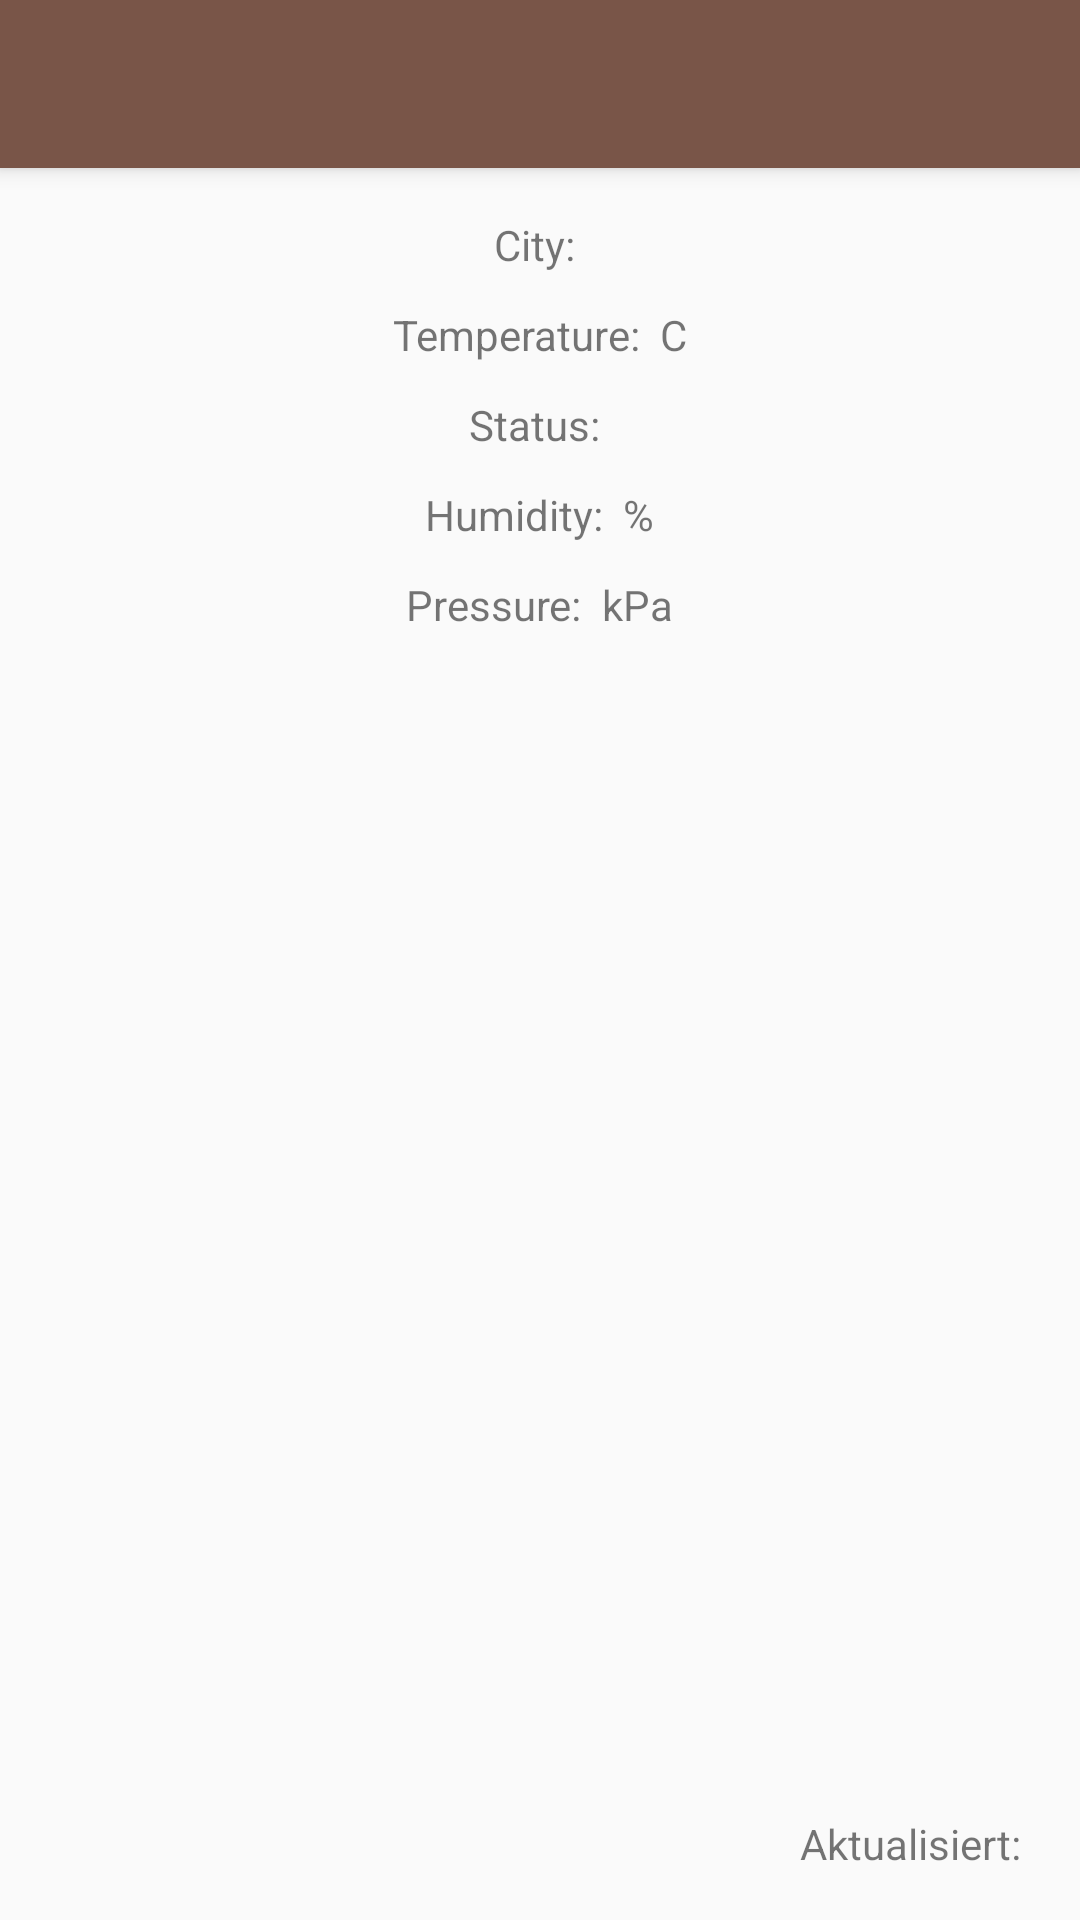

Reconstruct the res/layout file that produces this screen, plus the resources it refers to.
<!-- AndroidManifest.xml: application theme AppTheme -->
<!-- res/layout/activity_detail.xml -->
<?xml version="1.0" encoding="utf-8"?>
<android.support.design.widget.CoordinatorLayout
    xmlns:android="http://schemas.android.com/apk/res/android"
    xmlns:app="http://schemas.android.com/apk/res-auto"
    android:id="@+id/detail_coordinator_container"
    android:layout_width="match_parent"
    android:layout_height="wrap_content">
    <android.support.design.widget.AppBarLayout
        android:layout_width="match_parent"
        android:layout_height="wrap_content"
        android:id="@+id/appbar_layout"
        android:background="@color/colorPrimary"
        android:theme="@style/AppTheme.AppBarOverlay">
        <android.support.v7.widget.Toolbar
            android:layout_width="match_parent"
            android:layout_height="?android:attr/actionBarSize"
            android:theme="@style/AppTheme.PopupOverlay"
            android:id="@+id/toolbar"
            android:titleTextColor="@color/white"
            app:layout_collapseMode="pin"
            app:theme="@style/ToolbarStyle"
            app:popupTheme="@style/AppTheme.PopupOverlay"/>
    </android.support.design.widget.AppBarLayout>

    <include layout="@layout/detail_content"/>
</android.support.design.widget.CoordinatorLayout>
<!-- res/layout/detail_content.xml (included above) -->
<?xml version="1.0" encoding="utf-8"?>
<RelativeLayout
    xmlns:android="http://schemas.android.com/apk/res/android"
    xmlns:tools="http://schemas.android.com/tools"
    android:layout_width="match_parent"
    android:layout_height="match_parent"
    android:paddingBottom="@dimen/activity_vertical_margin_16"
    android:paddingLeft="@dimen/activity_horizontal_margin_16"
    android:paddingRight="@dimen/activity_horizontal_margin_16"
    android:paddingTop="@dimen/activity_vertical_margin_16"
    android:layout_marginTop="@dimen/activity_vertical_margin_56"
    tools:context=".ui.activities.DetailActivity">
    <LinearLayout
        android:layout_width="wrap_content"
        android:layout_height="wrap_content"
        android:layout_centerHorizontal="true"
        android:layout_marginTop="0dp">
        <TextView
            android:layout_width="wrap_content"
            android:layout_height="wrap_content"
            android:text="City: "/>
        <TextView
            android:id="@+id/txt_city"
            android:layout_width="wrap_content"
            android:layout_height="wrap_content"/>
    </LinearLayout>

    <LinearLayout
        android:layout_width="wrap_content"
        android:layout_height="wrap_content"
        android:layout_centerHorizontal="true"
        android:layout_marginTop="30dp">
        <TextView
            android:layout_width="wrap_content"
            android:layout_height="wrap_content"
            android:text="Temperature: "/>
        <TextView
            android:id="@+id/txt_temperature"
            android:layout_width="wrap_content"
            android:layout_height="wrap_content"/>
        <TextView
            android:layout_width="wrap_content"
            android:layout_height="wrap_content"
            android:text=" C"/>
    </LinearLayout>

    <LinearLayout
        android:layout_width="wrap_content"
        android:layout_height="wrap_content"
        android:layout_centerHorizontal="true"
        android:layout_marginTop="60dp">
        <TextView
            android:layout_width="wrap_content"
            android:layout_height="wrap_content"
            android:text="Status: "/>
        <TextView
            android:id="@+id/txt_status"
            android:layout_width="wrap_content"
            android:layout_height="wrap_content"/>
    </LinearLayout>

    <LinearLayout
        android:layout_width="wrap_content"
        android:layout_height="wrap_content"
        android:layout_centerHorizontal="true"
        android:layout_marginTop="90dp">
        <TextView
            android:layout_width="wrap_content"
            android:layout_height="wrap_content"
            android:text="Humidity: "/>
        <TextView
            android:id="@+id/txt_humidity"
            android:layout_width="wrap_content"
            android:layout_height="wrap_content"/>
        <TextView
            android:layout_width="wrap_content"
            android:layout_height="wrap_content"
            android:text=" %"/>
    </LinearLayout>

    <LinearLayout
        android:layout_width="wrap_content"
        android:layout_height="wrap_content"
        android:layout_centerHorizontal="true"
        android:layout_marginTop="120dp">
        <TextView
            android:layout_width="wrap_content"
            android:layout_height="wrap_content"
            android:text="Pressure: "/>
        <TextView
            android:id="@+id/txt_pressure"
            android:layout_width="wrap_content"
            android:layout_height="wrap_content"/>
        <TextView
            android:layout_width="wrap_content"
            android:layout_height="wrap_content"
            android:text=" kPa"/>
    </LinearLayout>

    <LinearLayout
        android:layout_width="wrap_content"
        android:layout_height="wrap_content"
        android:layout_alignParentBottom="true"
        android:layout_alignParentRight="true">
        <TextView
            android:layout_width="wrap_content"
            android:layout_height="wrap_content"
            android:text="Aktualisiert: "/>
        <TextView
            android:id="@+id/txt_time"
            android:layout_width="wrap_content"
            android:layout_height="wrap_content"/>
    </LinearLayout>

</RelativeLayout>
<!-- resources referenced by this layout -->
<resources>
  <color name="colorPrimary">#795548</color>
  <color name="white">#FFF</color>
  <dimen name="activity_horizontal_margin_16">16dp</dimen>
  <dimen name="activity_vertical_margin_16">16dp</dimen>
  <dimen name="activity_vertical_margin_56">56dp</dimen>
  <style name="AppTheme.AppBarOverlay" parent="ThemeOverlay.AppCompat.Dark.ActionBar" />
  <style name="AppTheme.PopupOverlay" parent="ThemeOverlay.AppCompat.Light" />
  <style name="ToolbarStyle" parent="Theme.AppCompat">
          <item name="android:textColorPrimary">@color/white</item>
          <item name="android:actionMenuTextColor">@color/white</item>
      </style>
  <style name="AppTheme" parent="Theme.AppCompat.Light.NoActionBar">
          
          <item name="colorPrimary">@color/colorPrimary</item>
          <item name="colorPrimaryDark">@color/colorPrimaryDark</item>
          <item name="colorAccent">@color/colorAccent</item>
      </style>
  <color name="colorPrimaryDark">#5D4037</color>
  <color name="colorAccent">#7C4DFF</color>
</resources>
